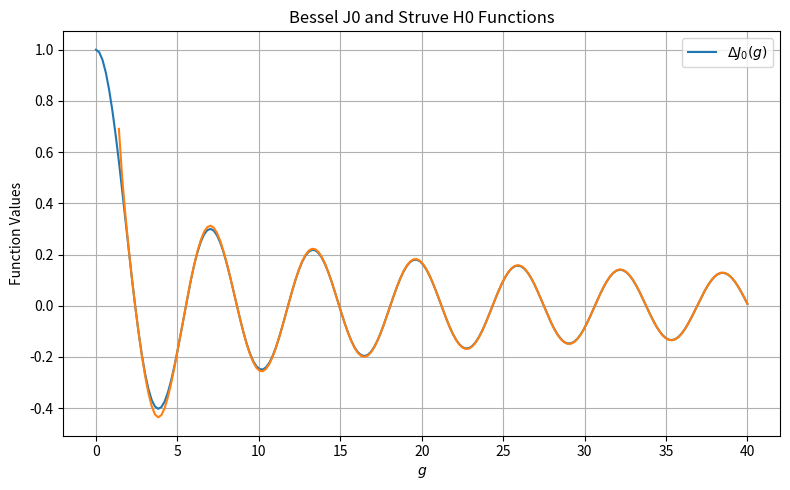

Write Python code to recreate this figure.
import numpy as np
from scipy import special

# def integral_numeric(g):
#     # 被积函数
#     f = lambda t: np.exp(1j * g * np.sin(t)) / 2
#     # 分别对实部和虚部积分（quad 不直接支持复数）
#     real = integrate.quad(lambda t: np.real(f(t)), 0, np.pi)[0]
#     imag = integrate.quad(lambda t: np.imag(f(t)), 0, np.pi)[0]
#     return real + 1j * imag
#
# # 测试几个 g 值
# g_values = [0.0, 0.5, 1.0, 2.0, 5.0, 10.0]
#
# print(f"{'g':>6} | {'numeric':>20} | {'exact':>20} | {'error':>10}")
# print("-" * 70)
#
# for g in g_values:
#     num = integral_numeric(g)
#     exact = 0.5 * np.pi * (special.j0(g) + 1j * special.struve(0, g))
#     error = abs(num - exact)
#     print(f"{g:6.2f} | {num:20.12e} | {exact:20.12e} | {error:10.2e}")


def plot():
    import matplotlib.pyplot as plt

    g_values = np.linspace(0, 40, 200)
    j0_vals = special.j0(g_values)
    h0_vals = special.struve(0, g_values)
    abs_vals = np.pi / 2 * np.abs(j0_vals + 1j * h0_vals)

    plt.figure(figsize=(8, 5))

    # plt.plot(g_values, j0_vals/2, label=r'$J_0(g)$')
    # r = np.pi / 2 * j0_vals * np.sin(abs_vals)/abs_vals
    # plt.plot(g_values, np.arcsin(r) / np.pi, label='eps_1st')

    plt.plot(g_values, j0_vals, label=r'$\Delta J_0(g)$')
    plt.plot(g_values, np.arcsin(np.pi / 2 * j0_vals)/np.pi * 2)

    # plt.plot(g_values, h0_vals, label=r'$H_0(g)$')
    # plt.plot(g_values, np.abs(j0_vals + 1j * h0_vals), label=r'abs')

    # plt.plot(g_values, np.sin(abs_vals)/abs_vals)


    plt.xlabel(r'$g$')
    plt.ylabel('Function Values')
    plt.title('Bessel J0 and Struve H0 Functions')
    plt.legend()
    plt.grid()
    plt.tight_layout()
    plt.show()


if __name__ == "__main__":
    plot()
